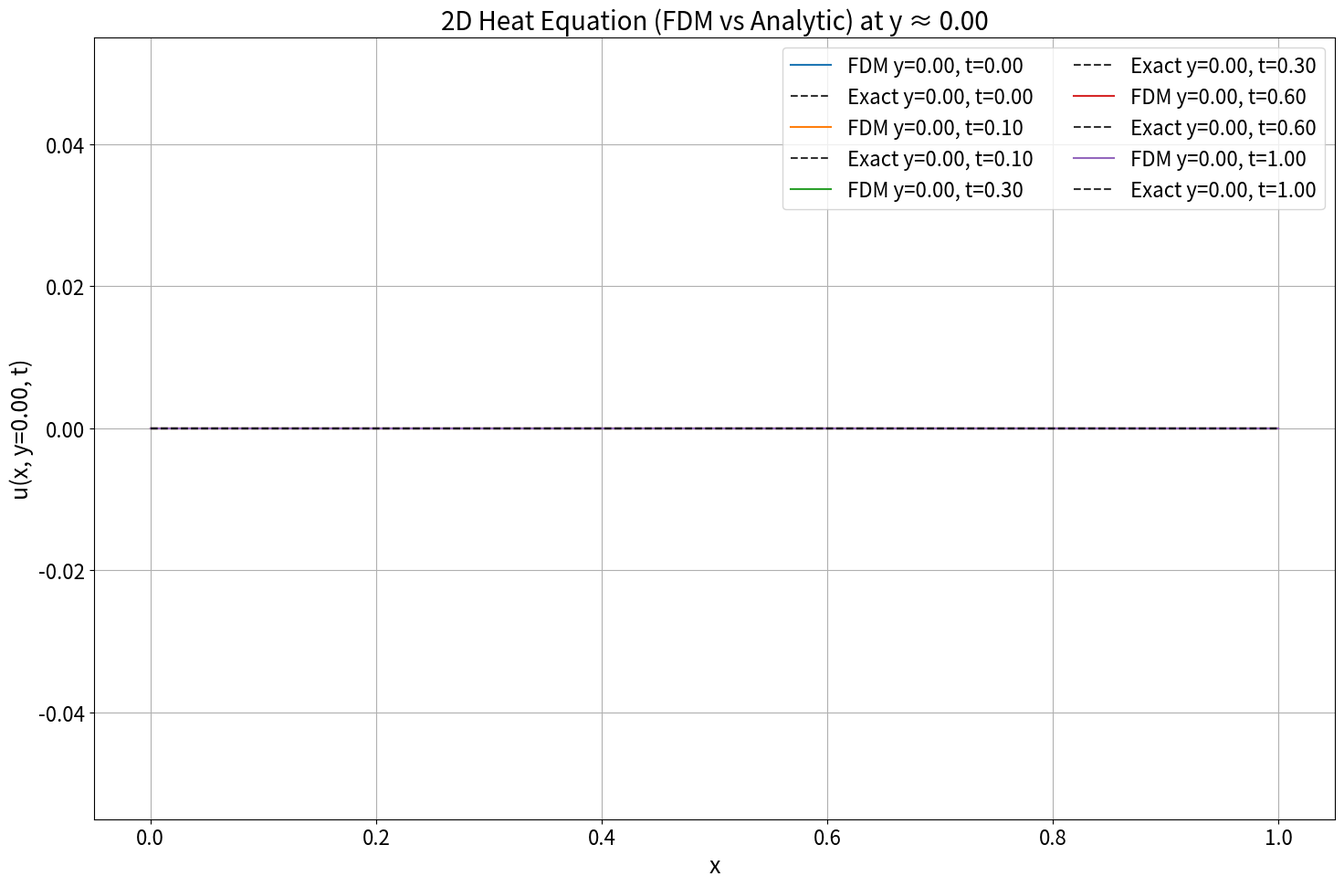
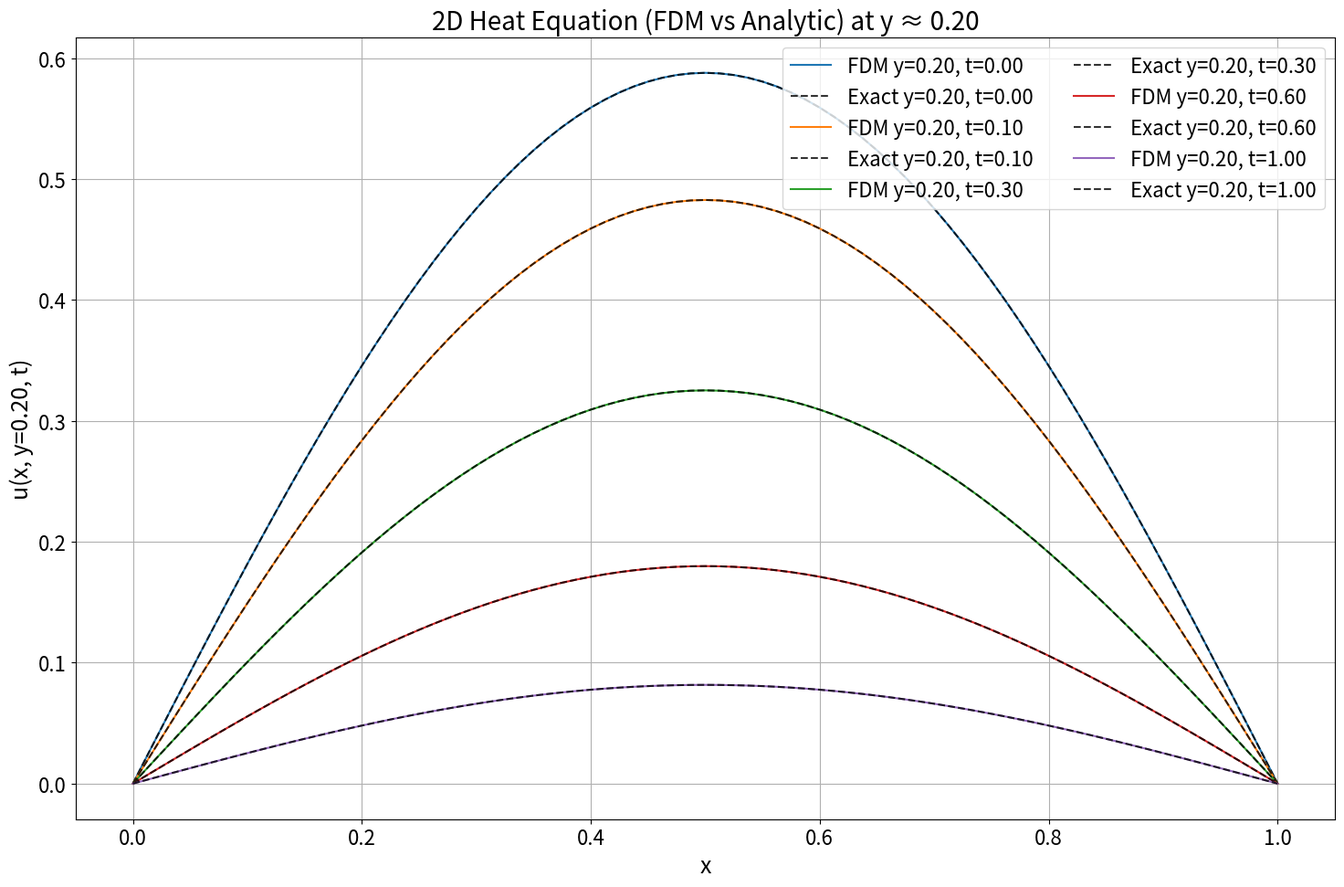
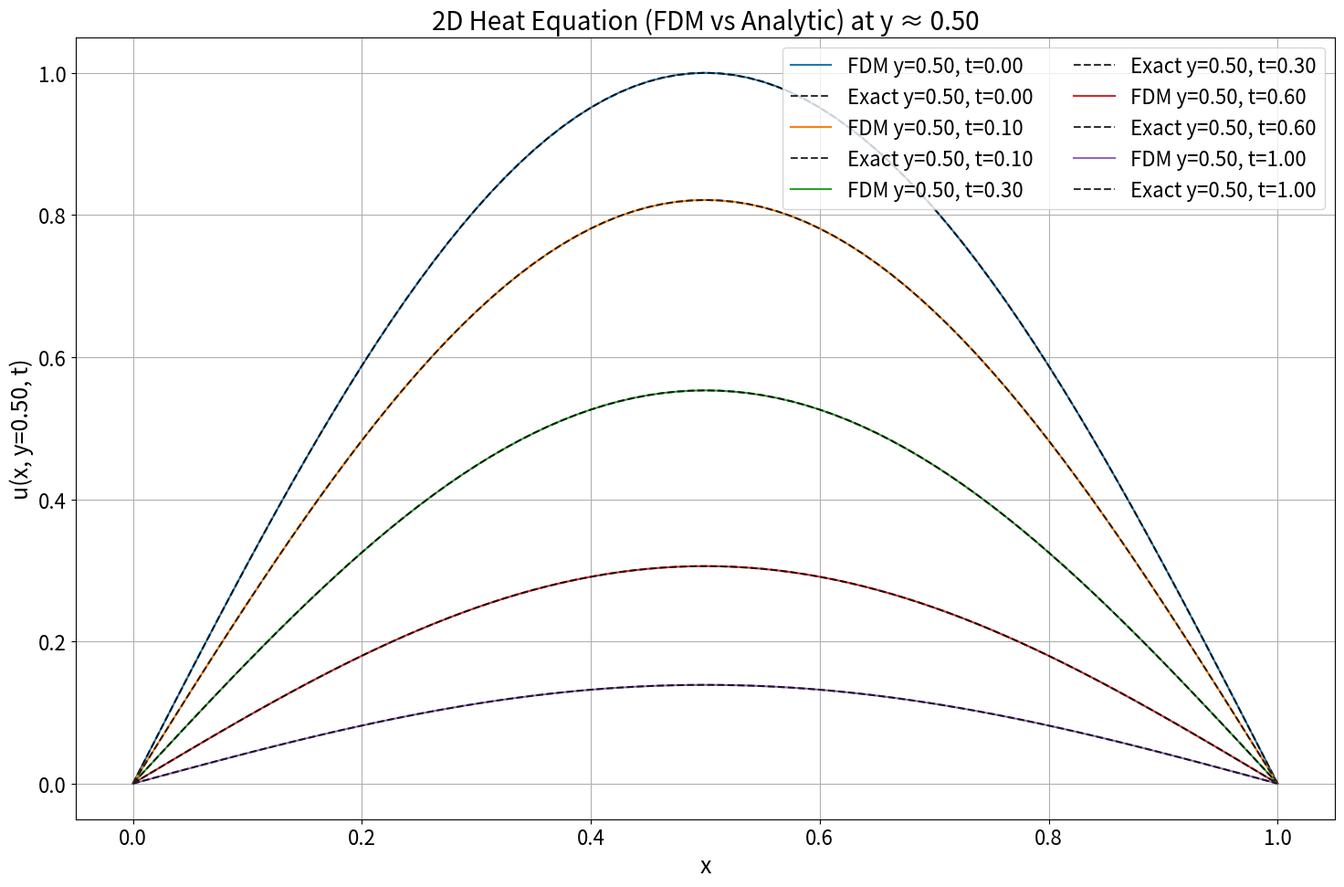
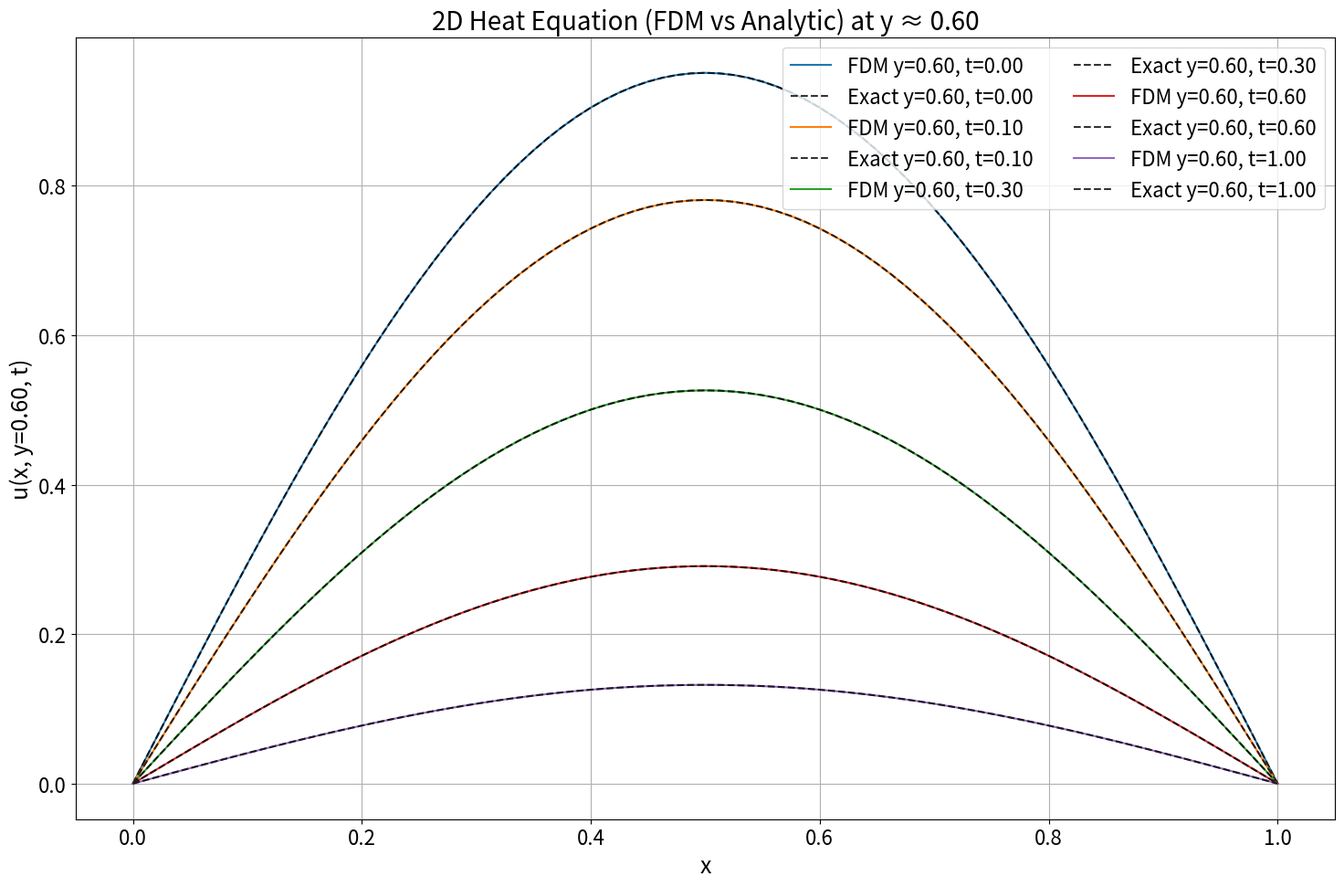
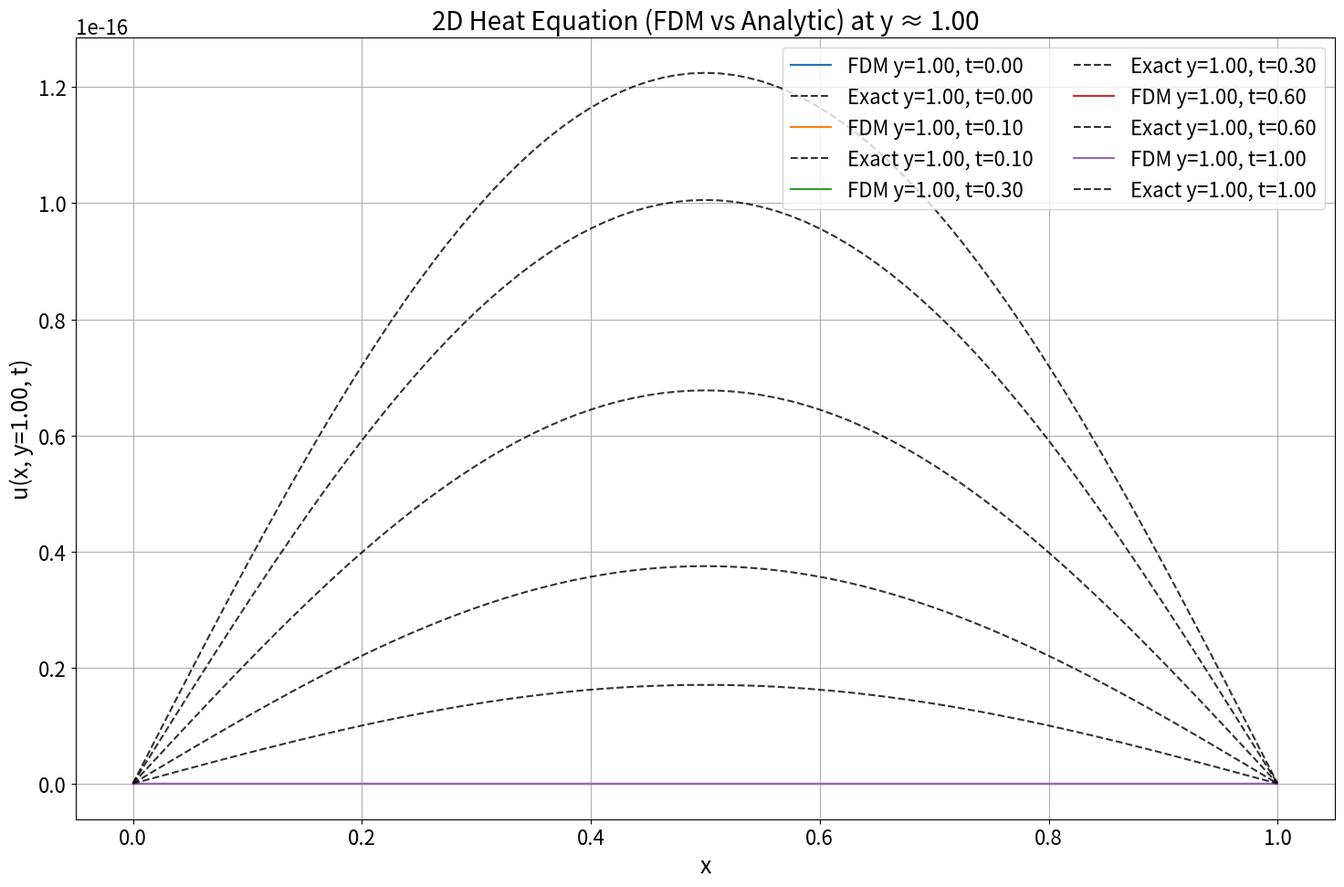
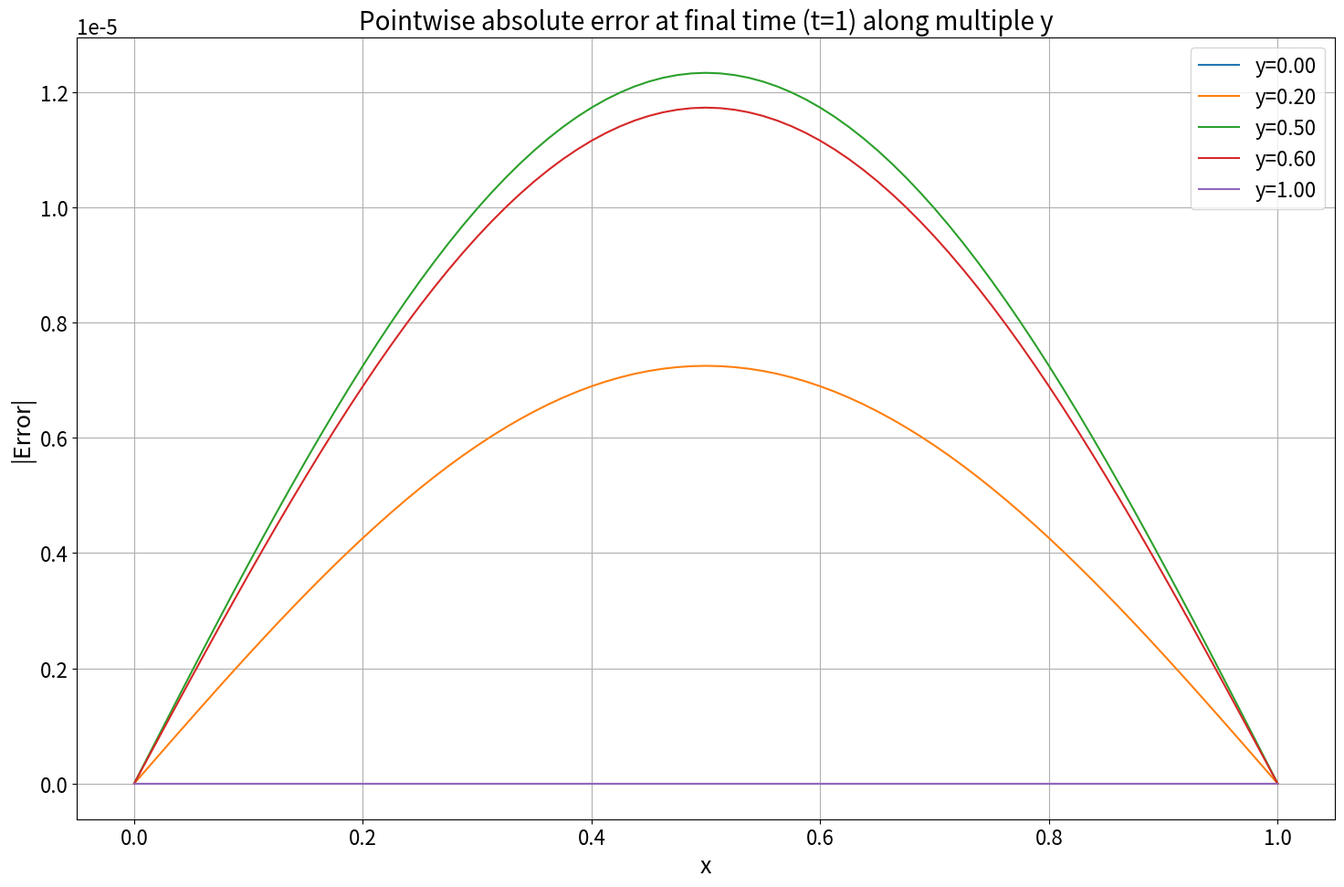
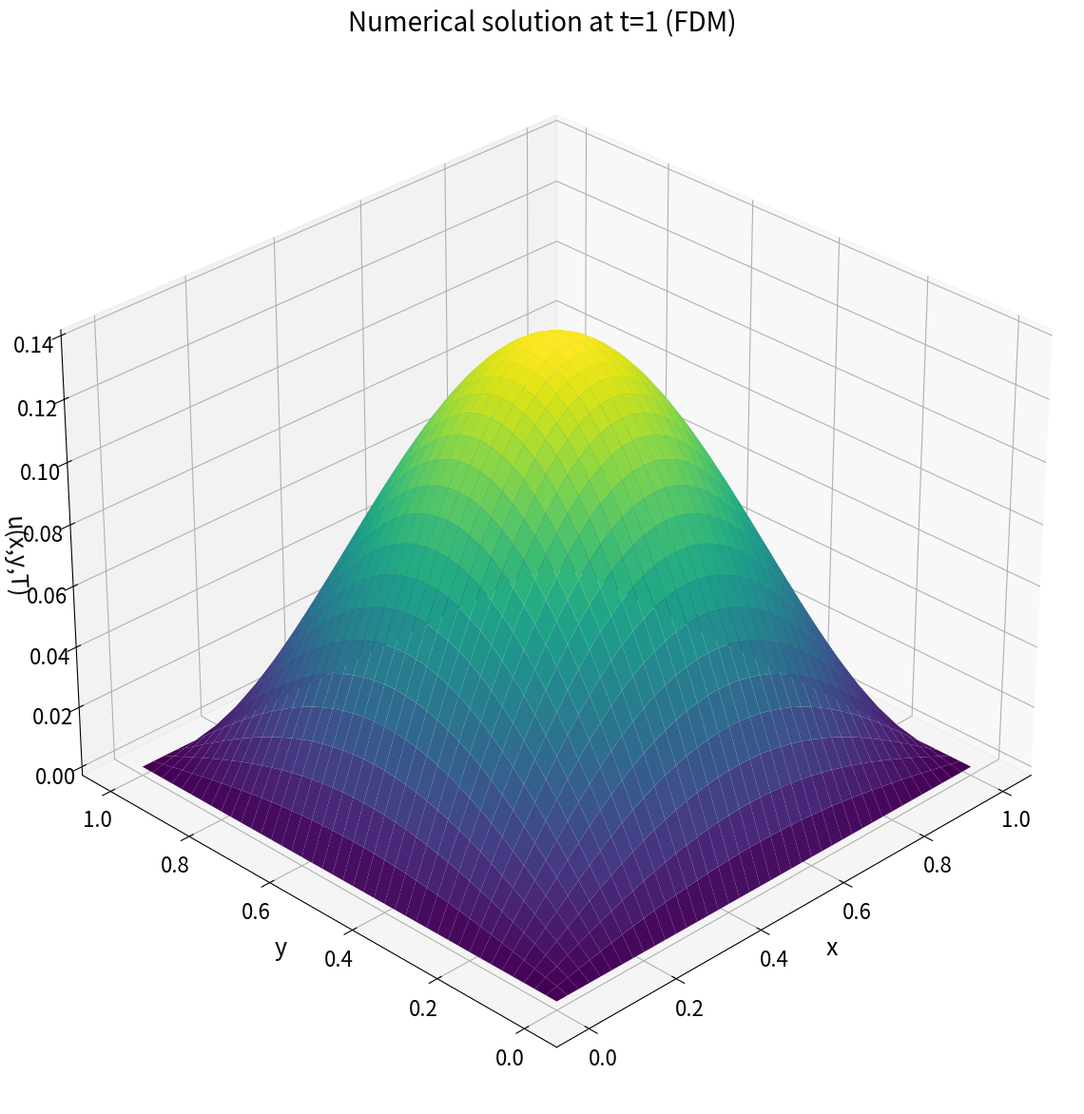
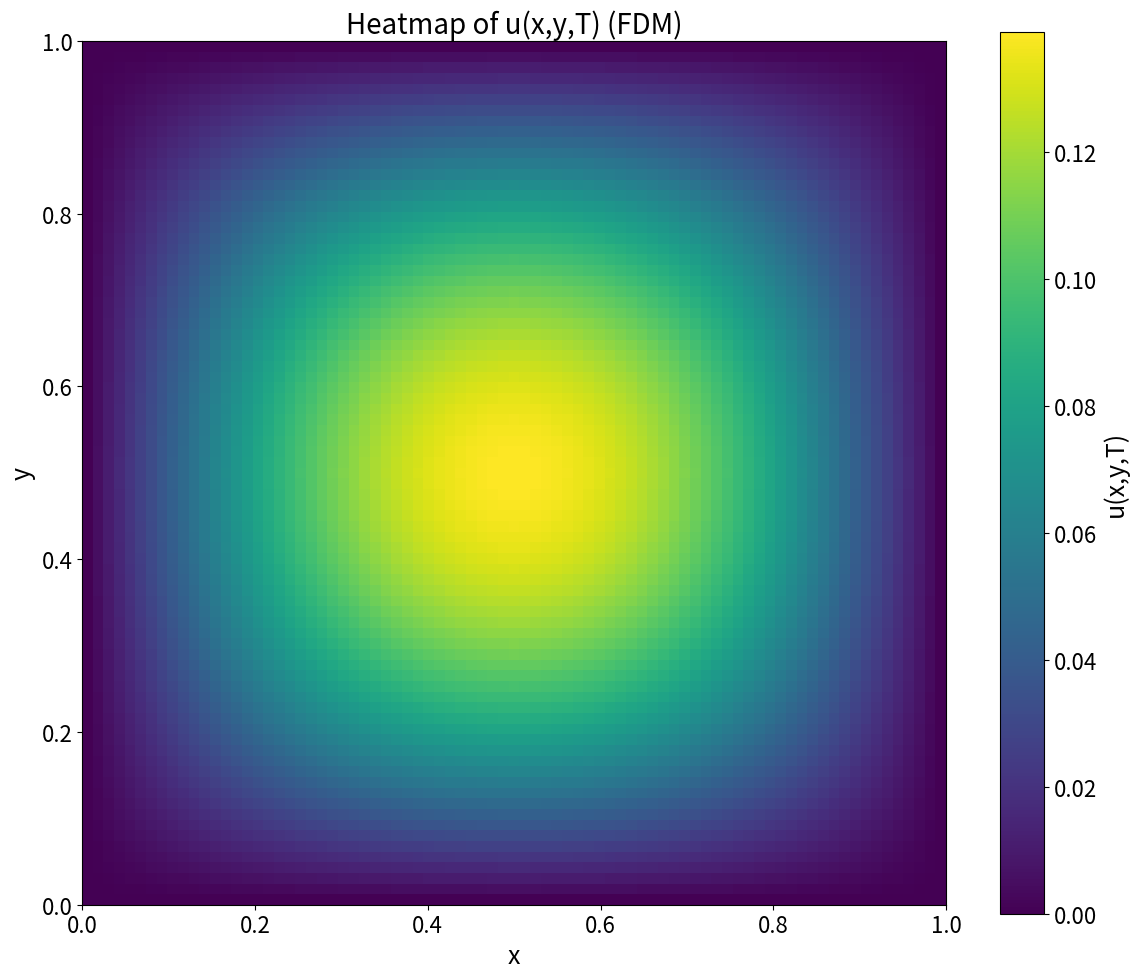
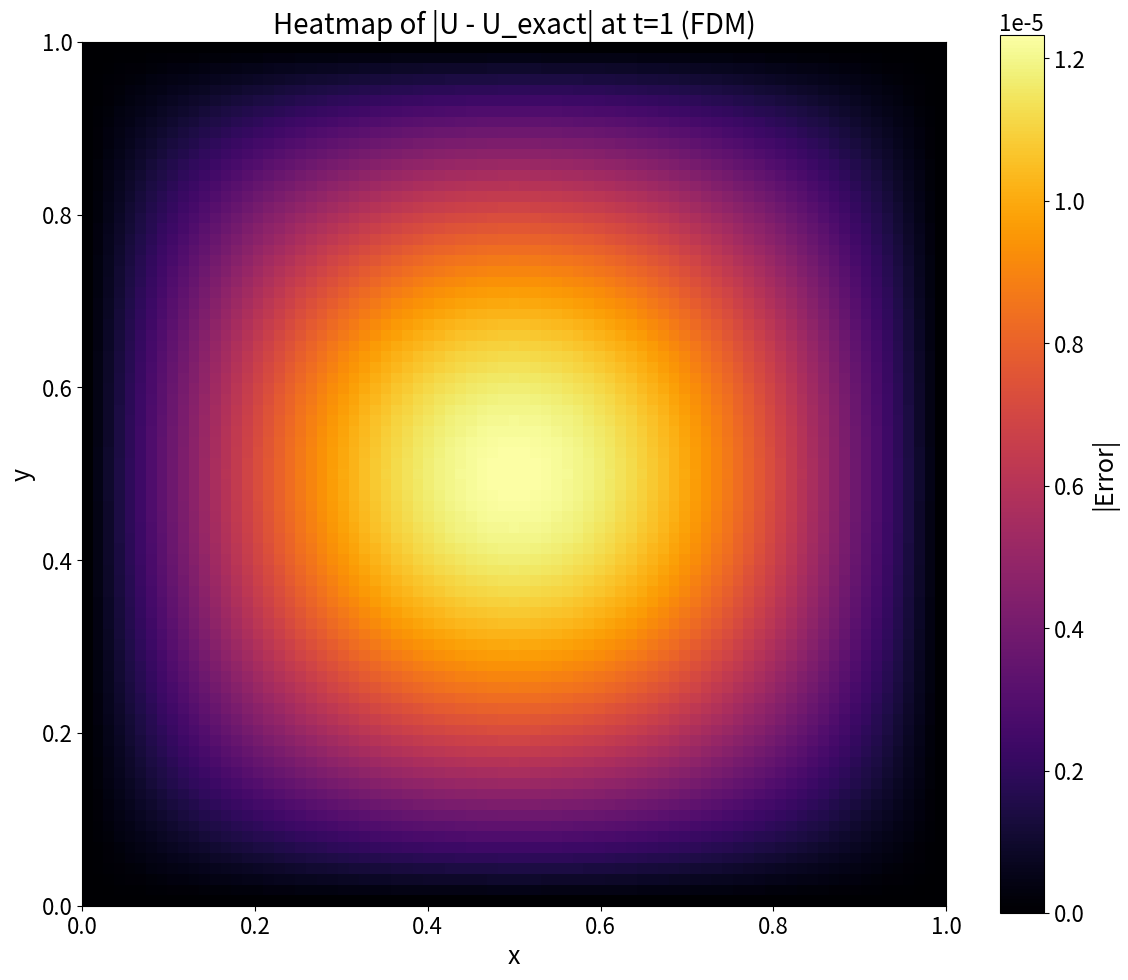

These figures' Python source, in order:
# Explicit FTCS solver for the 2D heat equation:
#   u_t = D * (u_xx + u_yy),  (x,y) in (0,1)x(0,1), t in (0,1]
#   u(x,y,0) = sin(pi x) sin(pi y)
#   u = 0 on boundary of the square

import numpy as np
import matplotlib.pyplot as plt
from matplotlib import cm
from time import time

# Problem parameters
D = 0.1        
Lx, Ly = 1.0, 1.0
T = 1.0       


def heat_fdm_2d(Nx=81, Ny=81, Nt=5000):
    assert Nx >= 3 and Ny >= 3

    x = np.linspace(0.0, Lx, Nx)
    y = np.linspace(0.0, Ly, Ny)
    dx = x[1] - x[0]
    dy = y[1] - y[0]

    # Stable dt (CFL condition for 2D)
    # Sufficient stability: dt <= 1 / [2D(1/dx^2 + 1/dy^2)]
    dt_user = T / max(Nt - 1, 1)
    dt_cfl = 0.45 * 1.0 / (2.0 * D * (1.0/dx**2 + 1.0/dy**2))
    dt = min(dt_user, dt_cfl)

    Nt_eff = int(np.ceil(T / dt)) + 1
    dt = T / (Nt_eff - 1)
    t = np.linspace(0.0, T, Nt_eff)

    # Initial condition: u(x,y,0) = sin(pi x) sin(pi y)
    X, Y = np.meshgrid(x, y, indexing='xy')  # shape (Ny, Nx)
    U = np.zeros((Nt_eff, Ny, Nx))          # time-major: U[n,j,i]
    U0 = np.sin(np.pi * X) * np.sin(np.pi * Y)
    U[0, :, :] = U0

    # Dirichlet BCs at t=0
    U[0, 0, :] = 0.0
    U[0, -1, :] = 0.0
    U[0, :, 0] = 0.0
    U[0, :, -1] = 0.0

    lamx = D * dt / dx**2
    lamy = D * dt / dy**2

    # Time stepping 
    for n in range(Nt_eff - 1):
        Un = U[n]
        Un_next = U[n + 1]

        # Update interior points (j=1...Ny-2, i=1...Nx-2)
        Un_next[1:-1, 1:-1] = (
            Un[1:-1, 1:-1]
            + lamx * (Un[1:-1, 2:] - 2.0 * Un[1:-1, 1:-1] + Un[1:-1, :-2])
            + lamy * (Un[2:, 1:-1] - 2.0 * Un[1:-1, 1:-1] + Un[:-2, 1:-1])
        )

        # Dirichlet boundary = 0
        Un_next[0, :] = 0.0
        Un_next[-1, :] = 0.0
        Un_next[:, 0] = 0.0
        Un_next[:, -1] = 0.0

    return x, y, t, U, dx, dy, dt


plt.rcParams.update({
    'font.size': 16,
    'axes.titlesize': 20,
    'axes.labelsize': 18,
    'xtick.labelsize': 16,
    'ytick.labelsize': 16,
    'legend.fontsize': 16
})

# Run simulation
start = time()
x, y, t, U, dx, dy, dt = heat_fdm_2d(Nx=81, Ny=81, Nt=5000)
print(f"Runtime: {time()-start:.3f}s, dx={dx:.4e}, dy={dy:.4e}, dt={dt:.4e}")


# Analytic solution u(x,y,t) = exp(-2*pi^2*D*t) sin(pi x) sin(pi y)
def u_exact(x, y, tval):
    X, Y = np.meshgrid(x, y, indexing='xy')
    return np.exp(-2.0 * (np.pi ** 2) * D * tval) * np.sin(np.pi * X) * np.sin(np.pi * Y)

# Multiple t values along multiple y's
time_fracs = (0.0, 0.1, 0.3, 0.6, 1.0)  
y_slices = (0.0, 0.2, 0.5, 0.6, 1.0)

for y0 in y_slices:
    j0 = np.argmin(np.abs(y - y0))

    plt.figure(figsize=(15, 10))
    for frac in time_fracs:
        n = int(frac * (len(t) - 1))
        tval = t[n]

        U_num_slice = U[n, j0, :]          
        U_ex_full = u_exact(x, y, tval)
        U_ex_slice = U_ex_full[j0, :]

        plt.plot(x, U_num_slice,
                 label=f"FDM y={y[j0]:.2f}, t={tval:.2f}")
        plt.plot(x, U_ex_slice, 'k--', alpha=0.8,
                 label=f"Exact y={y[j0]:.2f}, t={tval:.2f}")

    plt.xlabel("x")
    plt.ylabel(f"u(x, y={y[j0]:.2f}, t)")
    plt.title(f"2D Heat Equation (FDM vs Analytic) at y ≈ {y0:.2f}")
    plt.legend(ncol=2)
    plt.grid(True)
    plt.tight_layout()
    plt.show()

# Error at final time along multiple y values
U_exact_T = u_exact(x, y, T)

plt.figure(figsize=(15, 10))
for y0 in y_slices:
    j0 = np.argmin(np.abs(y - y0))
    err_slice = np.abs(U[-1, j0, :] - U_exact_T[j0, :])
    plt.plot(x, err_slice, label=f"y={y[j0]:.2f}")
plt.xlabel("x")
plt.ylabel("|Error|")
plt.title("Pointwise absolute error at final time (t=1) along multiple y")
plt.legend()
plt.grid(True)
plt.tight_layout()
plt.show()

# 3D surface & heatmaps at final time
Xg, Yg = np.meshgrid(x, y, indexing='xy')
U_T = U[-1]

# 3D surface of u(x,y,T)
fig = plt.figure(figsize=(15, 12))
ax = fig.add_subplot(111, projection='3d')
ax.plot_surface(Xg, Yg, U_T, cmap=cm.viridis, linewidth=0, antialiased=True)
ax.set_xlabel('x')
ax.set_ylabel('y')
ax.set_zlabel('u(x,y,T)')
ax.set_title('Numerical solution at t=1 (FDM)')
ax.view_init(elev=30, azim=225)
plt.tight_layout()
plt.show()

# Heatmap of u(x,y,T)
plt.figure(figsize=(12, 10))
plt.imshow(U_T, extent=[x[0], x[-1], y[0], y[-1]],
           origin='lower', aspect='equal', cmap='viridis')
plt.colorbar(label='u(x,y,T)')
plt.xlabel('x')
plt.ylabel('y')
plt.title('Heatmap of u(x,y,T) (FDM)')
plt.tight_layout()
plt.show()

# Heatmap of |error| at t=1
Err_T = np.abs(U_T - U_exact_T)
plt.figure(figsize=(12, 10))
plt.imshow(Err_T, extent=[x[0], x[-1], y[0], y[-1]],
           origin='lower', aspect='equal', cmap='inferno')
plt.colorbar(label='|Error|')
plt.xlabel('x')
plt.ylabel('y')
plt.title('Heatmap of |U - U_exact| at t=1 (FDM)')
plt.tight_layout()
plt.show()
